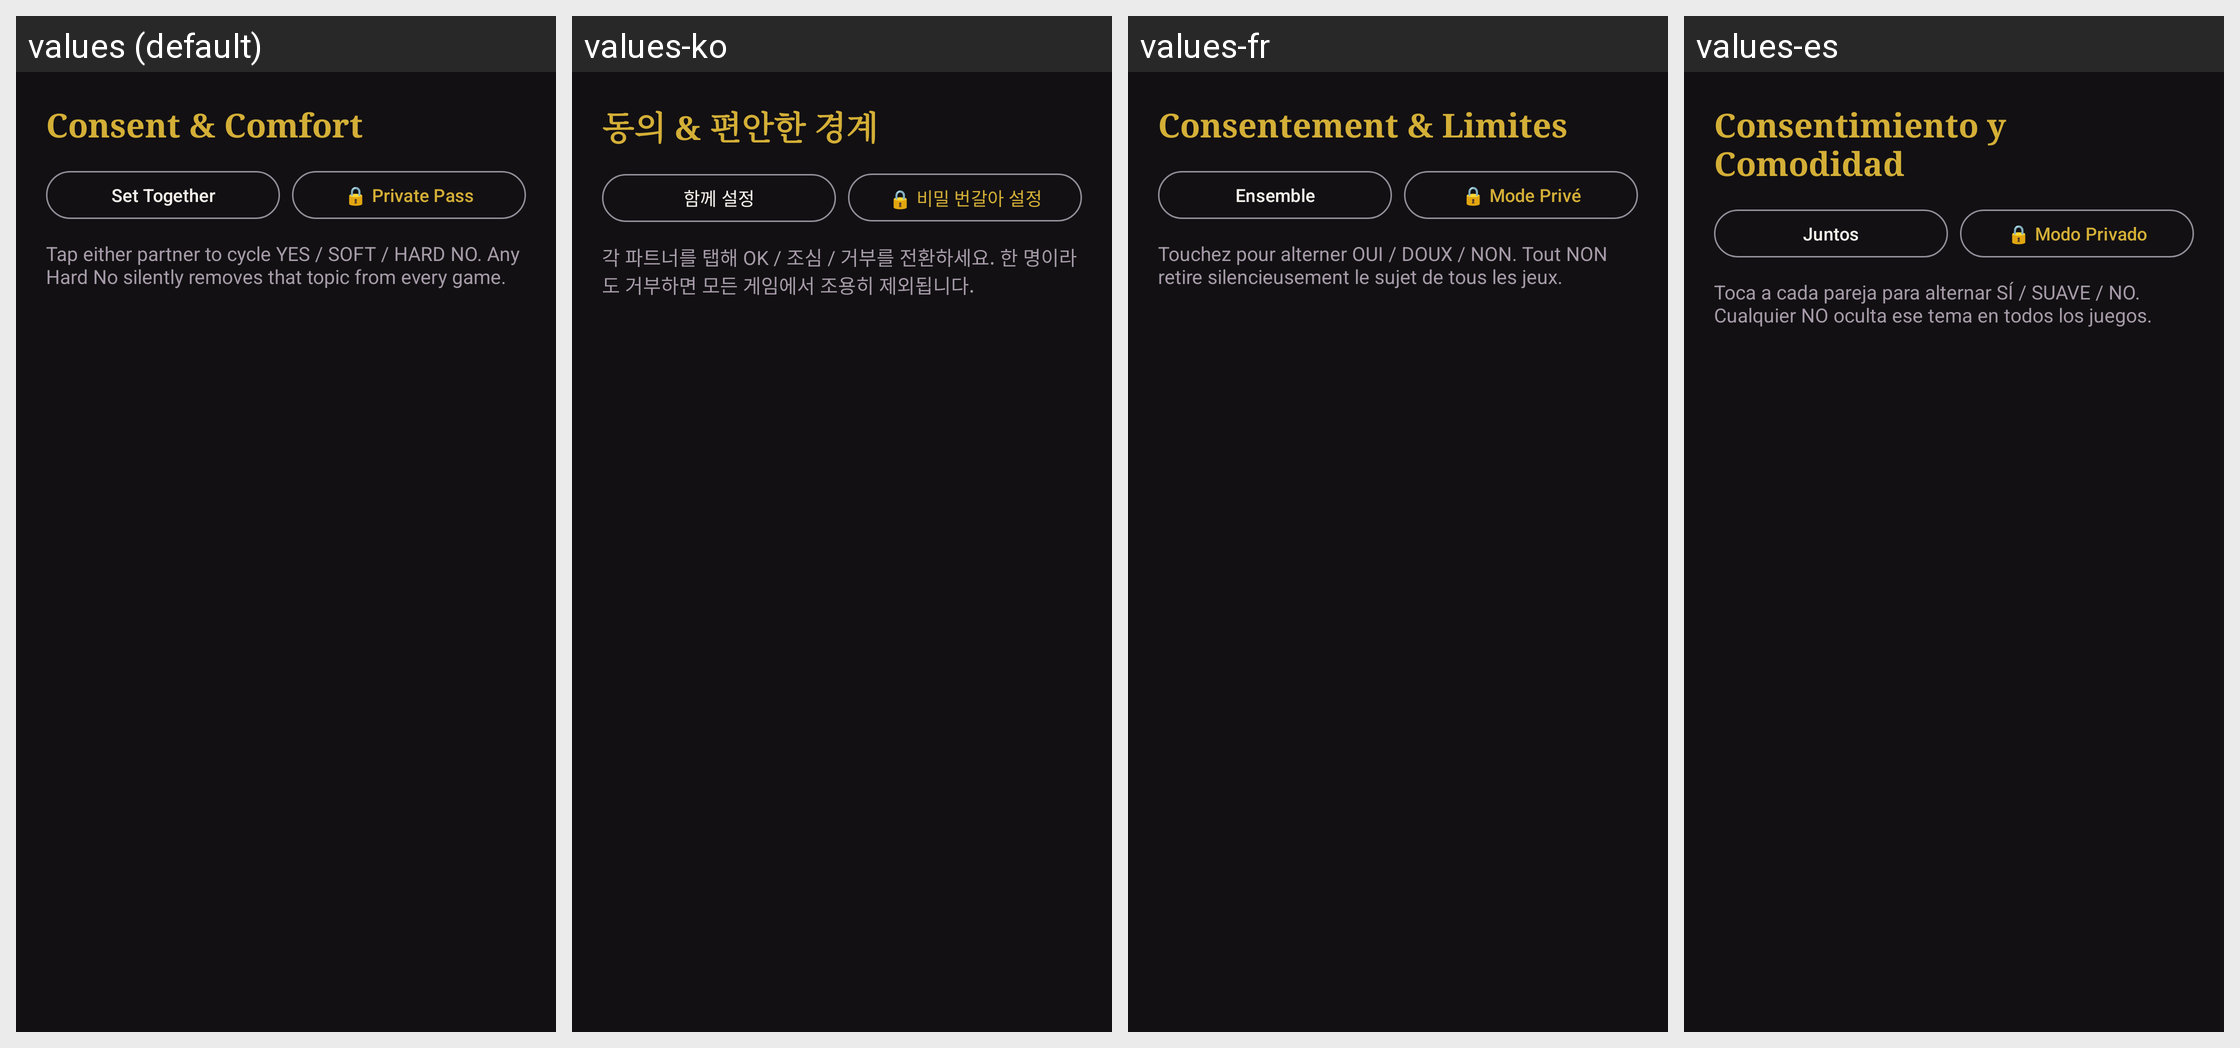

The Android screen above is rendered under several locales of the same app. Produce the string resources it draws, with the default and per-locale values.
Android screen res/layout/fragment_consent.xml rendered under 4 locales, left to right: values (default), values-ko, values-fr, values-es. Device: Nexus 5 (rendered at 1080×1920; each locale shown at half size, 540×960, under a caption strip naming it); theme Theme.VelvetCouplesGame.
Other locales in the repository, not shown: values-ja, values-pt-rBR, values-zh-rCN, values-zh-rTW.
Strings drawn on this screen, with the default value and each locale's value (text and hints the layout hard-codes, and strings that could not be matched under every locale, appear in the picture but are not listed):

consent_title
  values: Consent & Comfort
  values-ko: 동의 & 편안한 경계
  values-fr: Consentement & Limites
  values-es: Consentimiento y Comodidad

consent_mode_together
  values: Set Together
  values-ko: 함께 설정
  values-fr: Ensemble
  values-es: Juntos

consent_mode_private
  values: 🔒 Private Pass
  values-ko: 🔒 비밀 번갈아 설정
  values-fr: 🔒 Mode Privé
  values-es: 🔒 Modo Privado

consent_desc
  values: Tap either partner to cycle YES / SOFT / HARD NO. Any Hard No silently removes that topic from every game.
  values-ko: 각 파트너를 탭해 OK / 조심 / 거부를 전환하세요. 한 명이라도 거부하면 모든 게임에서 조용히 제외됩니다.
  values-fr: Touchez pour alterner OUI / DOUX / NON. Tout NON retire silencieusement le sujet de tous les jeux.
  values-es: Toca a cada pareja para alternar SÍ / SUAVE / NO. Cualquier NO oculta ese tema en todos los juegos.
